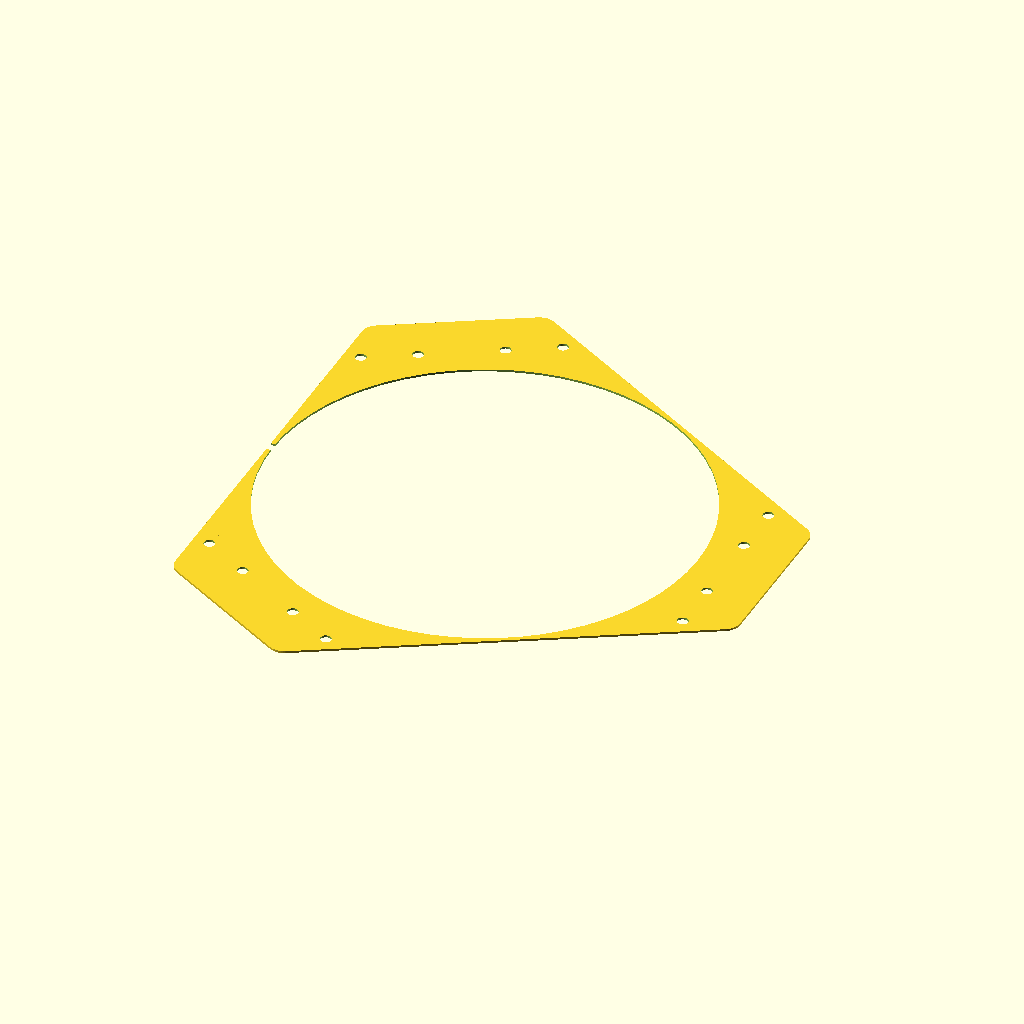
Cell 1 — every parameter at its default value.
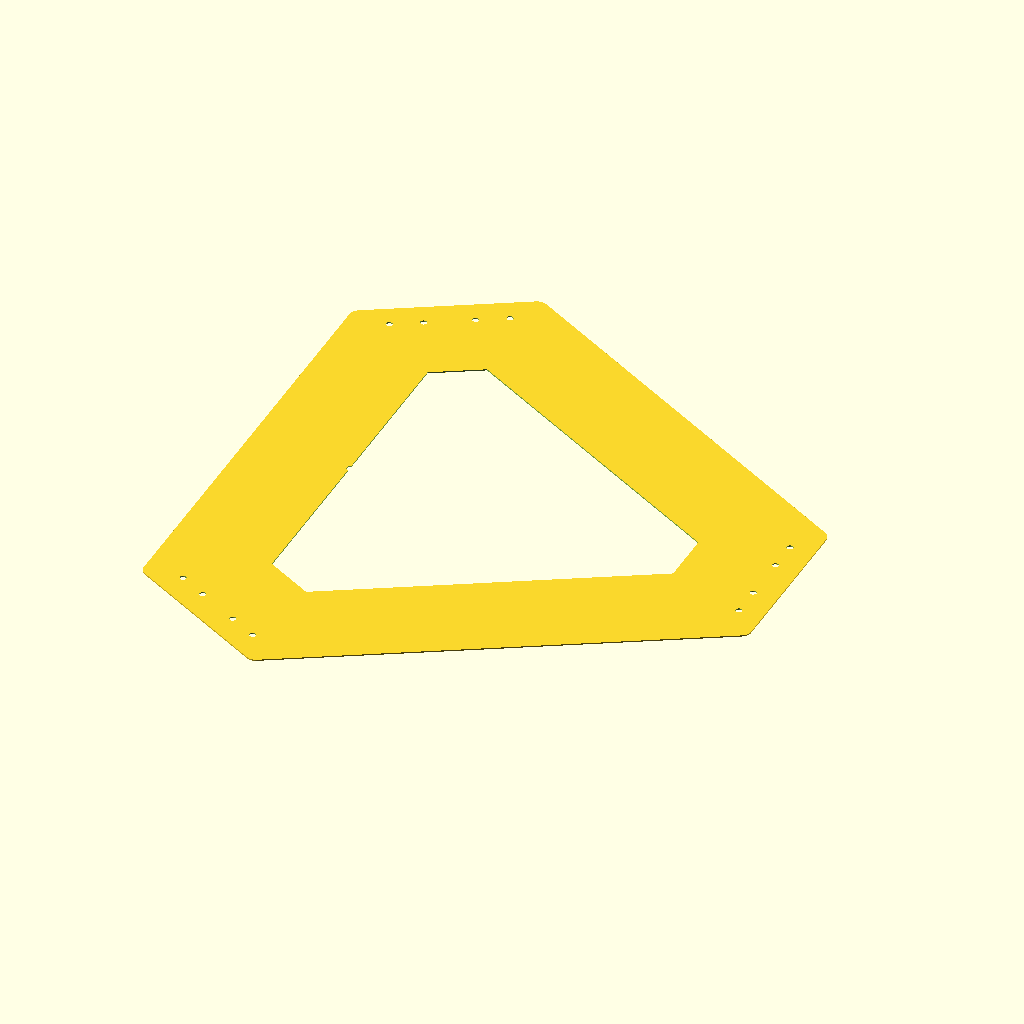
Cell 2 — bolt_radius set to 230, the other parameters unchanged.
The same orthographic view direction (rotation 55°, 0°, 25°; colour scheme Cornfield) for every cell, with the view re-fitted per cell, so scale and position can differ between cells.
OpenSCAD source file stewart_platform/ridge.scad:
$fn = 64; 
in = 25.4; 

// --- Parameters --- 
ball_radius = 100;         // ball joint distance from center (KINEMATICS-critical) 
bolt_radius = 115;         // M5 bolt holes - outboard, near the edge 
plate_thickness = 6.35;    // 1/4" acrylic 
m5_clearance = 2.6;        // 5.2mm holes for M5 hardware 
bolt_pair_spacing = 25;    // tangential spacing between the 2 bolts at each station 
edge_margin = 20;          // plate material past the bolt holes 

// True-symmetric ball-joint azimuths (deg): three identical pairs, 120deg 
// apart, each pair spanning 30deg. Legs 0-5 in order. 
ball_az = [15.00, 345.00, 255.00, 225.00, 135.00, 105.00]; 

module bolt_pair_at(a) { 
    rotate([0,0,a]) 
        translate([bolt_radius, 0]) { 
            translate([0,  bolt_pair_spacing/2]) circle(r=m5_clearance); 
            translate([0, -bolt_pair_spacing/2]) circle(r=m5_clearance);  
        } 
} 

// Plate outline reaches just past the bolt holes at each station. 
module plate_outline() { 
    hull() { 
        for (a = ball_az) 
            rotate([0, 0, a]) 
                translate([bolt_radius + edge_margin, 0]) circle(r=8); 
    } 
} 

module top_plate_2d() { 
    difference() { 
        // 1. The main solid shape
        plate_outline(); 
        
        // 2. Subtract the bolt holes
        for(i=[0:2]){ 
            rotate([0,0,120 * i]) 
            for(j=[0:1]){ 
                translate([bolt_radius, 31.5 - (63 * j)]) { 
                    translate([0,  bolt_pair_spacing/2]) circle(r=m5_clearance); 
                    translate([0, -bolt_pair_spacing/2]) circle(r=m5_clearance);            
                } 
            } 
        }
        
        // 3. Subtract the central cutout
        difference() {
            offset(r=-82.5) plate_outline();
            
            // Protect the bolt areas by hullling across the pairs.
            // This forces a straight edge across the "valley" you highlighted.
            for (angle = [0, 120, 240]) {
                rotate([0, 0, angle]) {
                    hull() {
                        // First half of the pair (+15 degrees)
                        rotate([0, 0, 15]) {
                            translate([bolt_radius + edge_margin, 0]) circle(r=25);
                            translate([bolt_radius - 7.5, 0]) circle(r=0);
                        }
                        // Second half of the pair (-15 degrees)
                        rotate([0, 0, -15]) {
                            translate([bolt_radius + edge_margin, 0]) circle(r=25);
                            translate([bolt_radius - 7.5, 0]) circle(r=0);
                        }
                    }
                }
            }
        }
        
        circle(d=8*25.4);
        translate([-100-2,0,0])
        square(25.4*3/16,center=true);
    } 
} 

top_plate_2d();
Parameter table extracted from the source (name, type, default, range or options):
in: number, default 25.4
ball_radius: number, default 100
bolt_radius: number, default 115
plate_thickness: number, default 6.35
m5_clearance: number, default 2.6
bolt_pair_spacing: number, default 25
edge_margin: number, default 20
